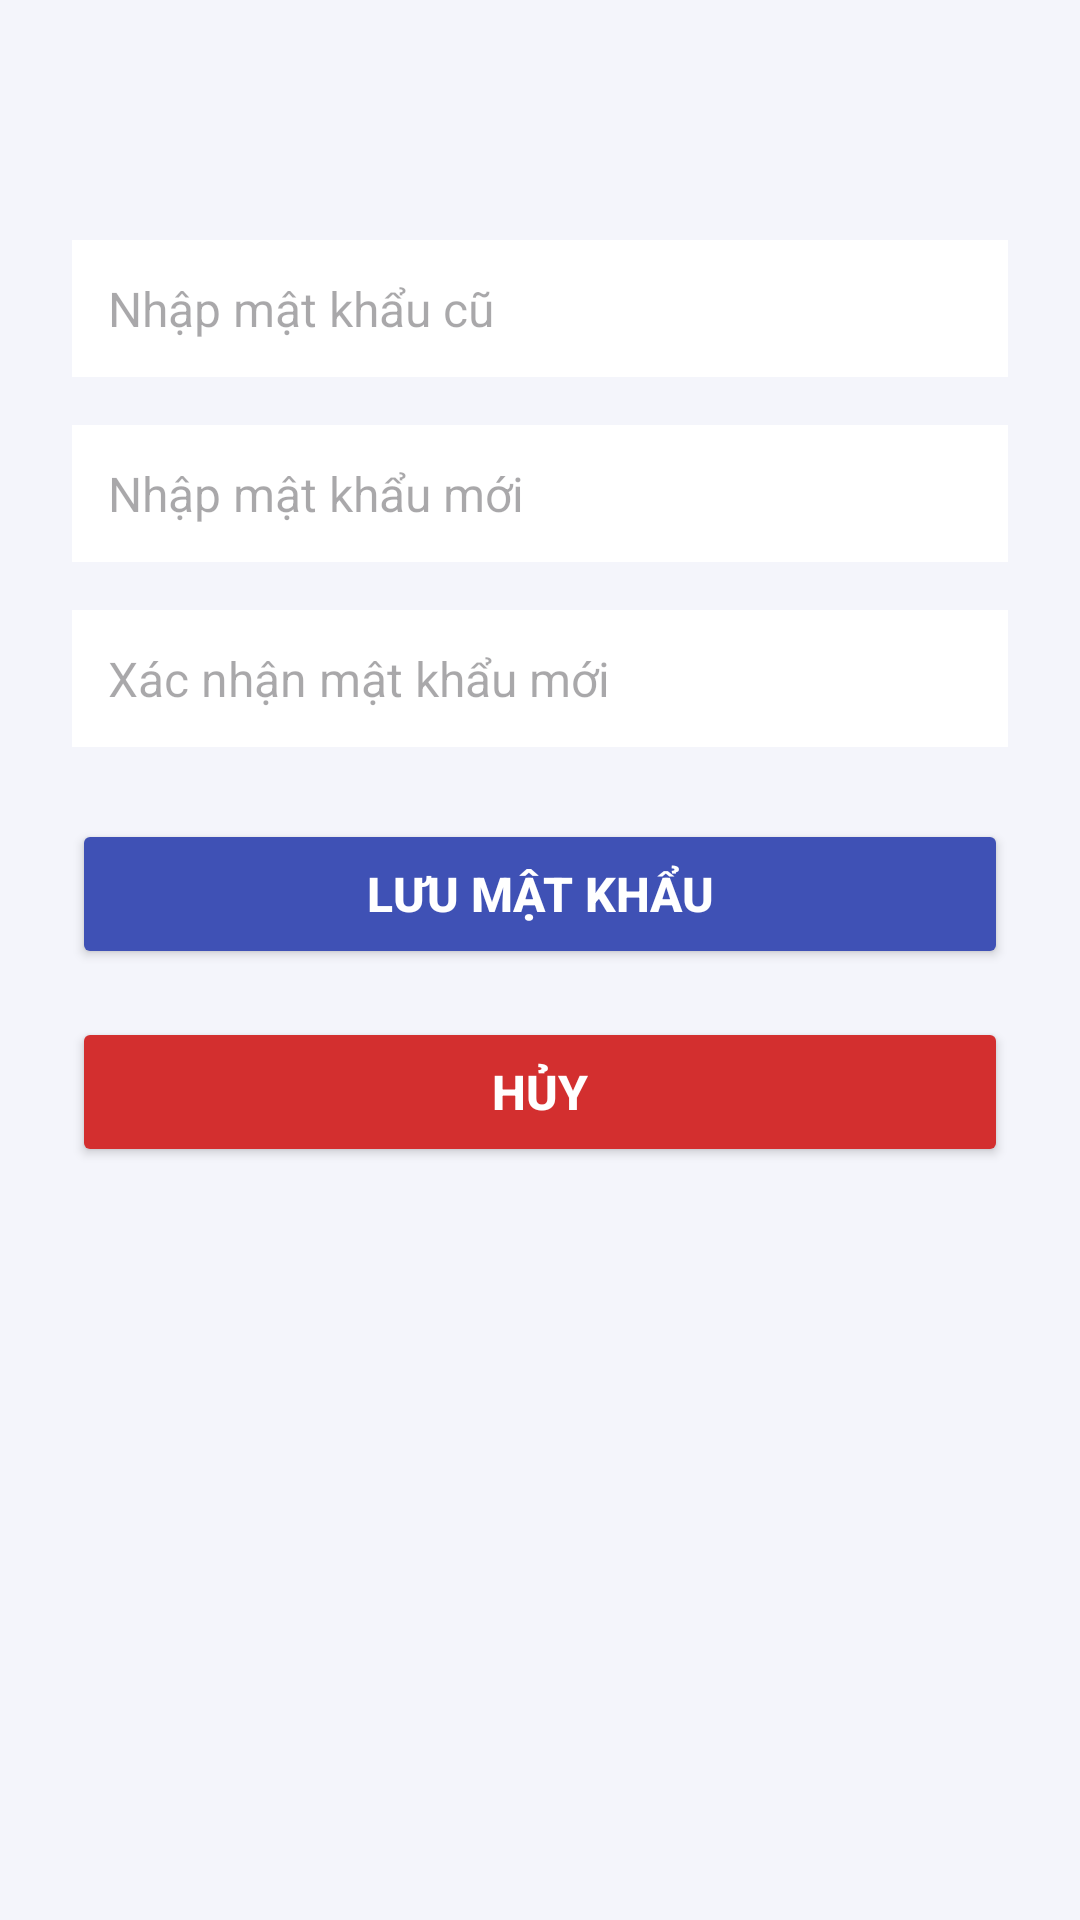

Layout XML and referenced resources for this Android screen:
<!-- AndroidManifest.xml: application theme Theme.Do_an -->
<!-- res/layout/activity_change_password.xml -->
<?xml version="1.0" encoding="utf-8"?>
<androidx.constraintlayout.widget.ConstraintLayout
    xmlns:android="http://schemas.android.com/apk/res/android"
    xmlns:app="http://schemas.android.com/apk/res-auto"
    xmlns:tools="http://schemas.android.com/tools"
    android:layout_width="match_parent"
    android:layout_height="match_parent"
    android:background="#F4F5FB"
    tools:context=".ui_user.ChangePasswordActivity">

    
    <EditText
        android:id="@+id/edt_old_password"
        android:layout_width="0dp"
        android:layout_height="wrap_content"
        android:hint="Nhập mật khẩu cũ"
        android:textSize="16sp"
        android:inputType="textPassword"
        android:padding="12dp"
        android:background="@android:color/white"
        app:layout_constraintTop_toTopOf="parent"
        app:layout_constraintStart_toStartOf="parent"
        app:layout_constraintEnd_toEndOf="parent"
        android:layout_marginTop="80dp"
        android:layout_marginHorizontal="24dp"/>

    
    <EditText
        android:id="@+id/edt_new_password"
        android:layout_width="0dp"
        android:layout_height="wrap_content"
        android:hint="Nhập mật khẩu mới"
        android:textSize="16sp"
        android:inputType="textPassword"
        android:padding="12dp"
        android:background="@android:color/white"
        app:layout_constraintTop_toBottomOf="@id/edt_old_password"
        app:layout_constraintStart_toStartOf="parent"
        app:layout_constraintEnd_toEndOf="parent"
        android:layout_marginTop="16dp"
        android:layout_marginHorizontal="24dp"/>

    
    <EditText
        android:id="@+id/edt_confirm_password"
        android:layout_width="0dp"
        android:layout_height="wrap_content"
        android:hint="Xác nhận mật khẩu mới"
        android:textSize="16sp"
        android:inputType="textPassword"
        android:padding="12dp"
        android:background="@android:color/white"
        app:layout_constraintTop_toBottomOf="@id/edt_new_password"
        app:layout_constraintStart_toStartOf="parent"
        app:layout_constraintEnd_toEndOf="parent"
        android:layout_marginTop="16dp"
        android:layout_marginHorizontal="24dp"/>

    
    <Button
        android:id="@+id/btn_save_password"
        android:layout_width="0dp"
        android:layout_height="50dp"
        android:text="Lưu mật khẩu"
        android:backgroundTint="#3F51B5"
        android:textColor="#FFFFFF"
        android:textSize="16sp"
        android:textStyle="bold"
        app:layout_constraintTop_toBottomOf="@id/edt_confirm_password"
        app:layout_constraintStart_toStartOf="parent"
        app:layout_constraintEnd_toEndOf="parent"
        android:layout_marginTop="24dp"
        android:layout_marginHorizontal="24dp"/>

    
    <Button
        android:id="@+id/btn_cancel"
        android:layout_width="0dp"
        android:layout_height="50dp"
        android:text="Hủy"
        android:backgroundTint="#D32F2F"
        android:textColor="#FFFFFF"
        android:textSize="16sp"
        android:textStyle="bold"
        app:layout_constraintTop_toBottomOf="@id/btn_save_password"
        app:layout_constraintStart_toStartOf="parent"
        app:layout_constraintEnd_toEndOf="parent"
        android:layout_marginTop="16dp"
        android:layout_marginHorizontal="24dp"/>

</androidx.constraintlayout.widget.ConstraintLayout>
<!-- resources referenced by this layout -->
<resources>
  <style name="Theme.Do_an" parent="Base.Theme.Do_an" />
  <style name="Base.Theme.Do_an" parent="Theme.Material3.DayNight.NoActionBar">
          
          
      </style>
</resources>
